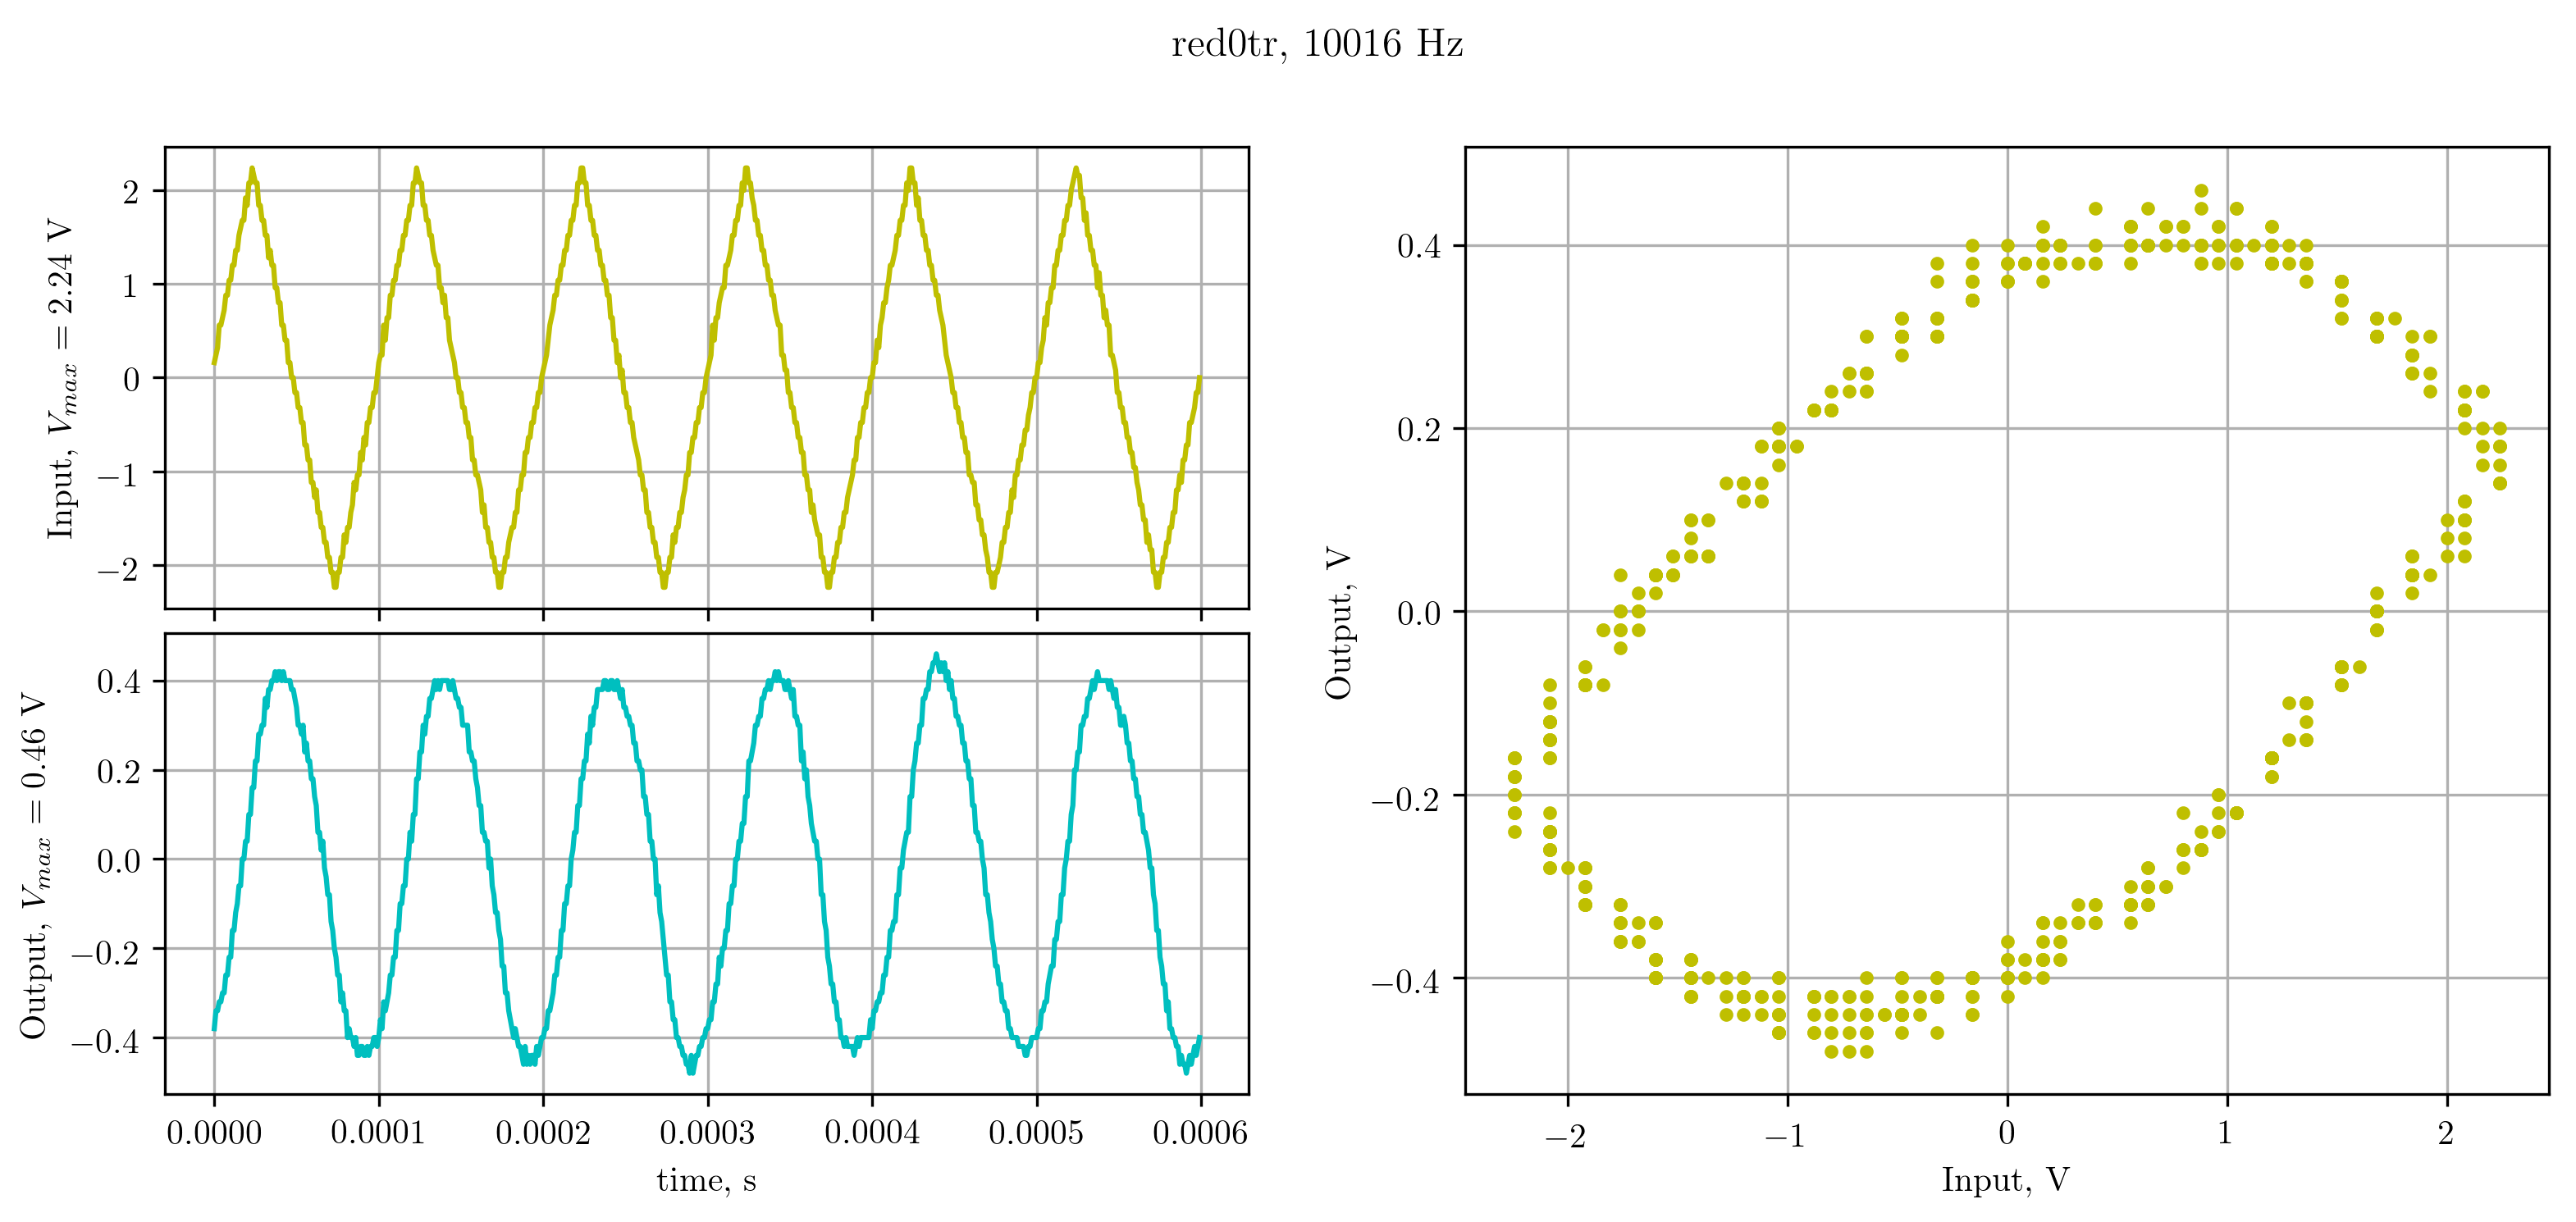

The data file committed next to this chart (first rows):
X, CH1, CH2, 
Second, Volt, Volt, 
-3.00000e-04, 1.60e-01, -3.80e-01, 
-2.99000e-04, 2.40e-01, -3.40e-01, 
-2.98000e-04, 3.20e-01, -3.40e-01, 
-2.97000e-04, 5.60e-01, -3.20e-01, 
-2.96000e-04, 5.60e-01, -3.20e-01, 
-2.95000e-04, 6.40e-01, -3.00e-01, 
-2.94000e-04, 7.20e-01, -3.00e-01, 
-2.93000e-04, 8.80e-01, -2.60e-01, 
-2.92000e-04, 8.80e-01, -2.60e-01, 
-2.91000e-04, 1.04e+00, -2.20e-01, 
-2.90000e-04, 1.04e+00, -2.20e-01, 
-2.89000e-04, 1.20e+00, -1.60e-01, 
-2.88000e-04, 1.20e+00, -1.60e-01, 
-2.87000e-04, 1.36e+00, -1.20e-01, 
-2.86000e-04, 1.36e+00, -1.00e-01, 
-2.85000e-04, 1.52e+00, -6.00e-02, 
-2.84000e-04, 1.60e+00, -6.00e-02, 
-2.83000e-04, 1.68e+00, 0.00e+00, 
-2.82000e-04, 1.68e+00, 0.00e+00, 
-2.81000e-04, 1.92e+00, 4.00e-02, 
-2.80000e-04, 1.84e+00, 4.00e-02, 
-2.79000e-04, 2.08e+00, 1.00e-01, 
-2.78000e-04, 2.08e+00, 1.00e-01, 
-2.77000e-04, 2.24e+00, 1.60e-01, 
-2.76000e-04, 2.16e+00, 1.60e-01, 
-2.75000e-04, 2.08e+00, 2.20e-01, 
-2.74000e-04, 2.08e+00, 2.20e-01, 
-2.73000e-04, 1.84e+00, 2.80e-01, 
-2.72000e-04, 1.84e+00, 2.80e-01, 
-2.71000e-04, 1.68e+00, 3.00e-01, 
-2.70000e-04, 1.68e+00, 3.00e-01, 
-2.69000e-04, 1.52e+00, 3.60e-01, 
-2.68000e-04, 1.52e+00, 3.40e-01, 
-2.67000e-04, 1.28e+00, 3.80e-01, 
-2.66000e-04, 1.36e+00, 3.80e-01, 
-2.65000e-04, 1.20e+00, 4.00e-01, 
-2.64000e-04, 1.20e+00, 4.00e-01, 
-2.63000e-04, 9.60e-01, 4.20e-01, 
-2.62000e-04, 9.60e-01, 4.00e-01, 
-2.61000e-04, 8.00e-01, 4.20e-01, 
-2.60000e-04, 8.00e-01, 4.20e-01, 
-2.59000e-04, 5.60e-01, 4.00e-01, 
-2.58000e-04, 5.60e-01, 4.20e-01, 
-2.57000e-04, 4.00e-01, 4.00e-01, 
-2.56000e-04, 4.00e-01, 4.00e-01, 
-2.55000e-04, 1.60e-01, 4.00e-01, 
-2.54000e-04, 1.60e-01, 4.00e-01, 
-2.53000e-04, 0.00e+00, 3.80e-01, 
-2.52000e-04, 0.00e+00, 3.80e-01, 
-2.51000e-04, -1.60e-01, 3.60e-01, 
-2.50000e-04, -1.60e-01, 3.40e-01, 
-2.49000e-04, -3.20e-01, 3.00e-01, 
-2.48000e-04, -3.20e-01, 3.00e-01, 
-2.47000e-04, -4.80e-01, 2.80e-01, 
-2.46000e-04, -4.80e-01, 3.00e-01, 
-2.45000e-04, -7.20e-01, 2.40e-01, 
-2.44000e-04, -7.20e-01, 2.60e-01, 
-2.43000e-04, -8.80e-01, 2.20e-01, 
-2.42000e-04, -8.80e-01, 2.20e-01, 
... 541 more rows
